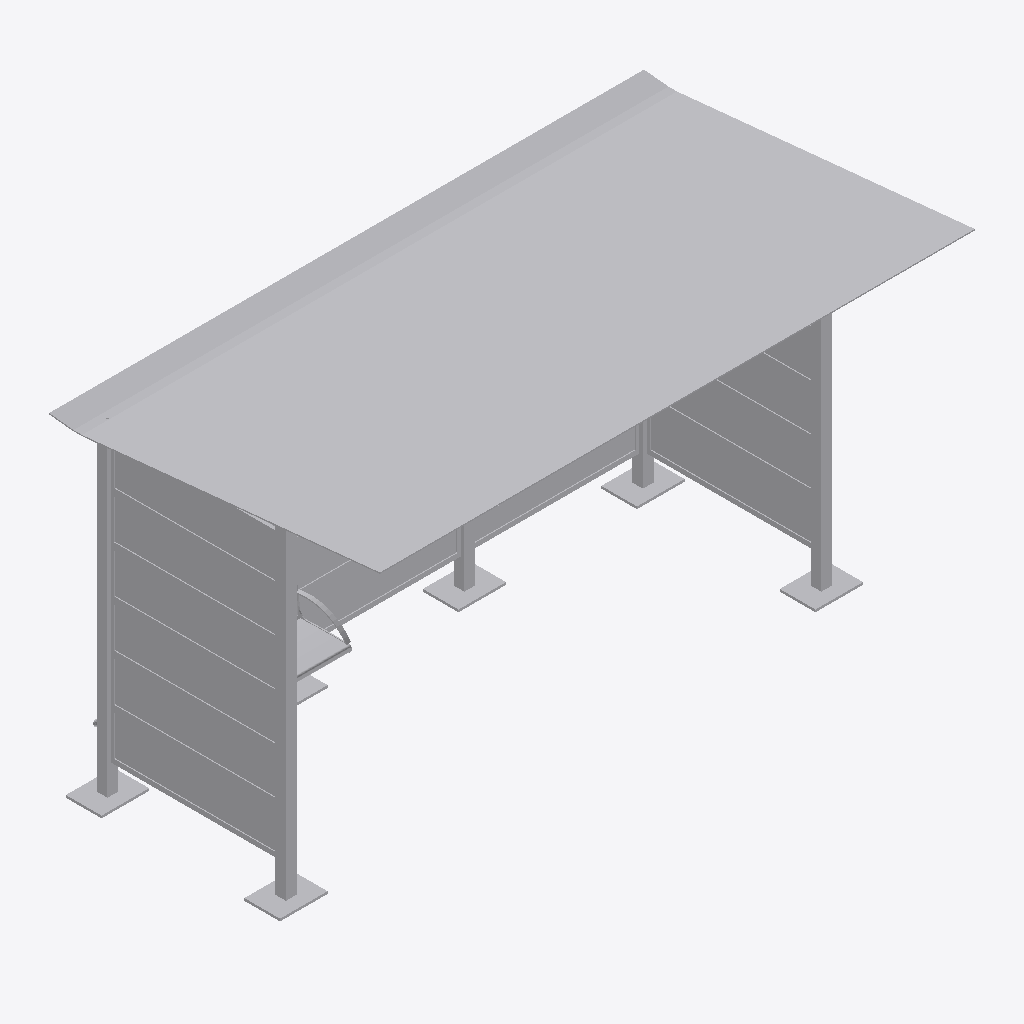
Isometric view of an IFC building model (IFC-SPF (STEP), schema IFC4, length unit metre), seen from the south-west, elements coloured by IFC class: 1 other element (light grey).
Extent 5.0 m × 2.8 m × 3.0 m (x, y, z). Storeys (1): Ebene 0 at 0.00 m. Elements (1): 1 IfcBuildingElementProxy.

HEADER;
FILE_DESCRIPTION(('ViewDefinition [CoordinationView_V2.0]','ExchangeRequirement []'),'2;1');
FILE_NAME('','2024-05-07T10:27:19',(''),(''),'ODA IFC SDK 22.6','22.1.1.516 - Exporter 22.1.1.516 - Default UI','');
FILE_SCHEMA(('IFC4'));
ENDSEC;
DATA;
#93=IFCPROJECT('3JkdSrIPPFBg8WI9Yiw3Uw',#20,'',$,$,'','',(#86),#83);
#105=IFCSITE('3JkdSrIPPFBg8WI9Yiw3Uu',#20,'Default',$,$,#104,$,$,.ELEMENT.,(42,24,53,508911),(-71,-15,-29,-58837),0.0,$,$);
#95=IFCBUILDING('3JkdSrIPPFBg8WI9Yiw3Ux',#20,'',$,$,#16,$,'',.ELEMENT.,$,$,#94);
#98=IFCBUILDINGSTOREY('3JkdSrIPPFBg8WI9XJ5yzH',#20,'Ebene 0',$,'Ebene:Ebene 1',#97,$,'Ebene 0',.ELEMENT.,0.0);
#3525=IFCBUILDINGELEMENTPROXY('1i6pAm_OnA7es5OO9i1h7O',#20,'DB_Wetterschutzhaus_Kat3_mit_Vitrine:DB_Wetterschutzhaus_Kat3_mit_Vitrine:6141',$,'DB_Wetterschutzhaus_Kat3_mit_Vitrine:DB_Wetterschutzhaus_Kat3_mit_Vitrine',#3524,#3521,'6141',.NOTDEFINED.);
ENDSEC;
